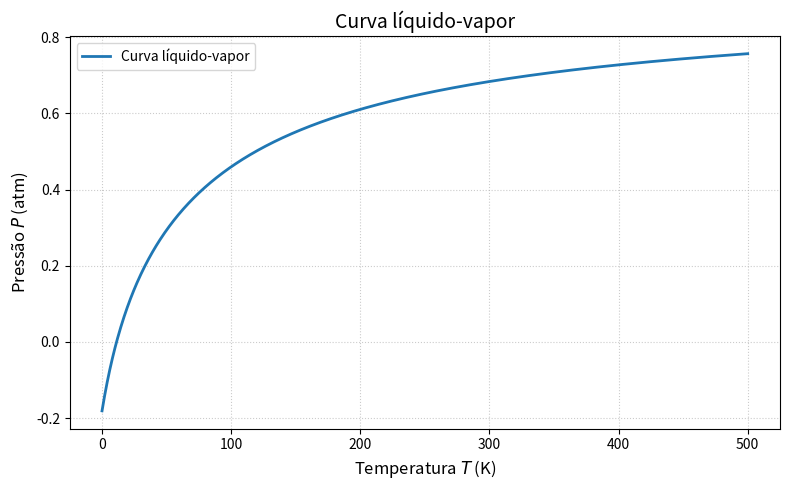

The matplotlib source for this figure:
import numpy as np
import matplotlib.pyplot as plt





def pressao_antoine (A,B,C,T):
    return A - (B)/(T+C)


A = 8.07313

B = 1730.63

C = 233.426

# Gerar um intervalo contínuo de pressões (de 0,1 a 500 atm)
T = np.linspace(0, 500, 1000)

# Calcular a fugacidade para cada pressão
P = np.log10(pressao_antoine(A, B, C, T))

# Plotar
plt.figure(figsize=(8, 5))
plt.plot(T, P, linewidth=2, color='#1f77b4', label='Curva líquido-vapor')



# Configurações
plt.xlabel('Temperatura $T$ (K)', fontsize=12)
plt.ylabel('Pressão $P$ (atm)', fontsize=12)
plt.title('Curva líquido-vapor', fontsize=14)
plt.grid(True, linestyle=':', alpha=0.65)
plt.legend()
plt.tight_layout()
plt.show()
